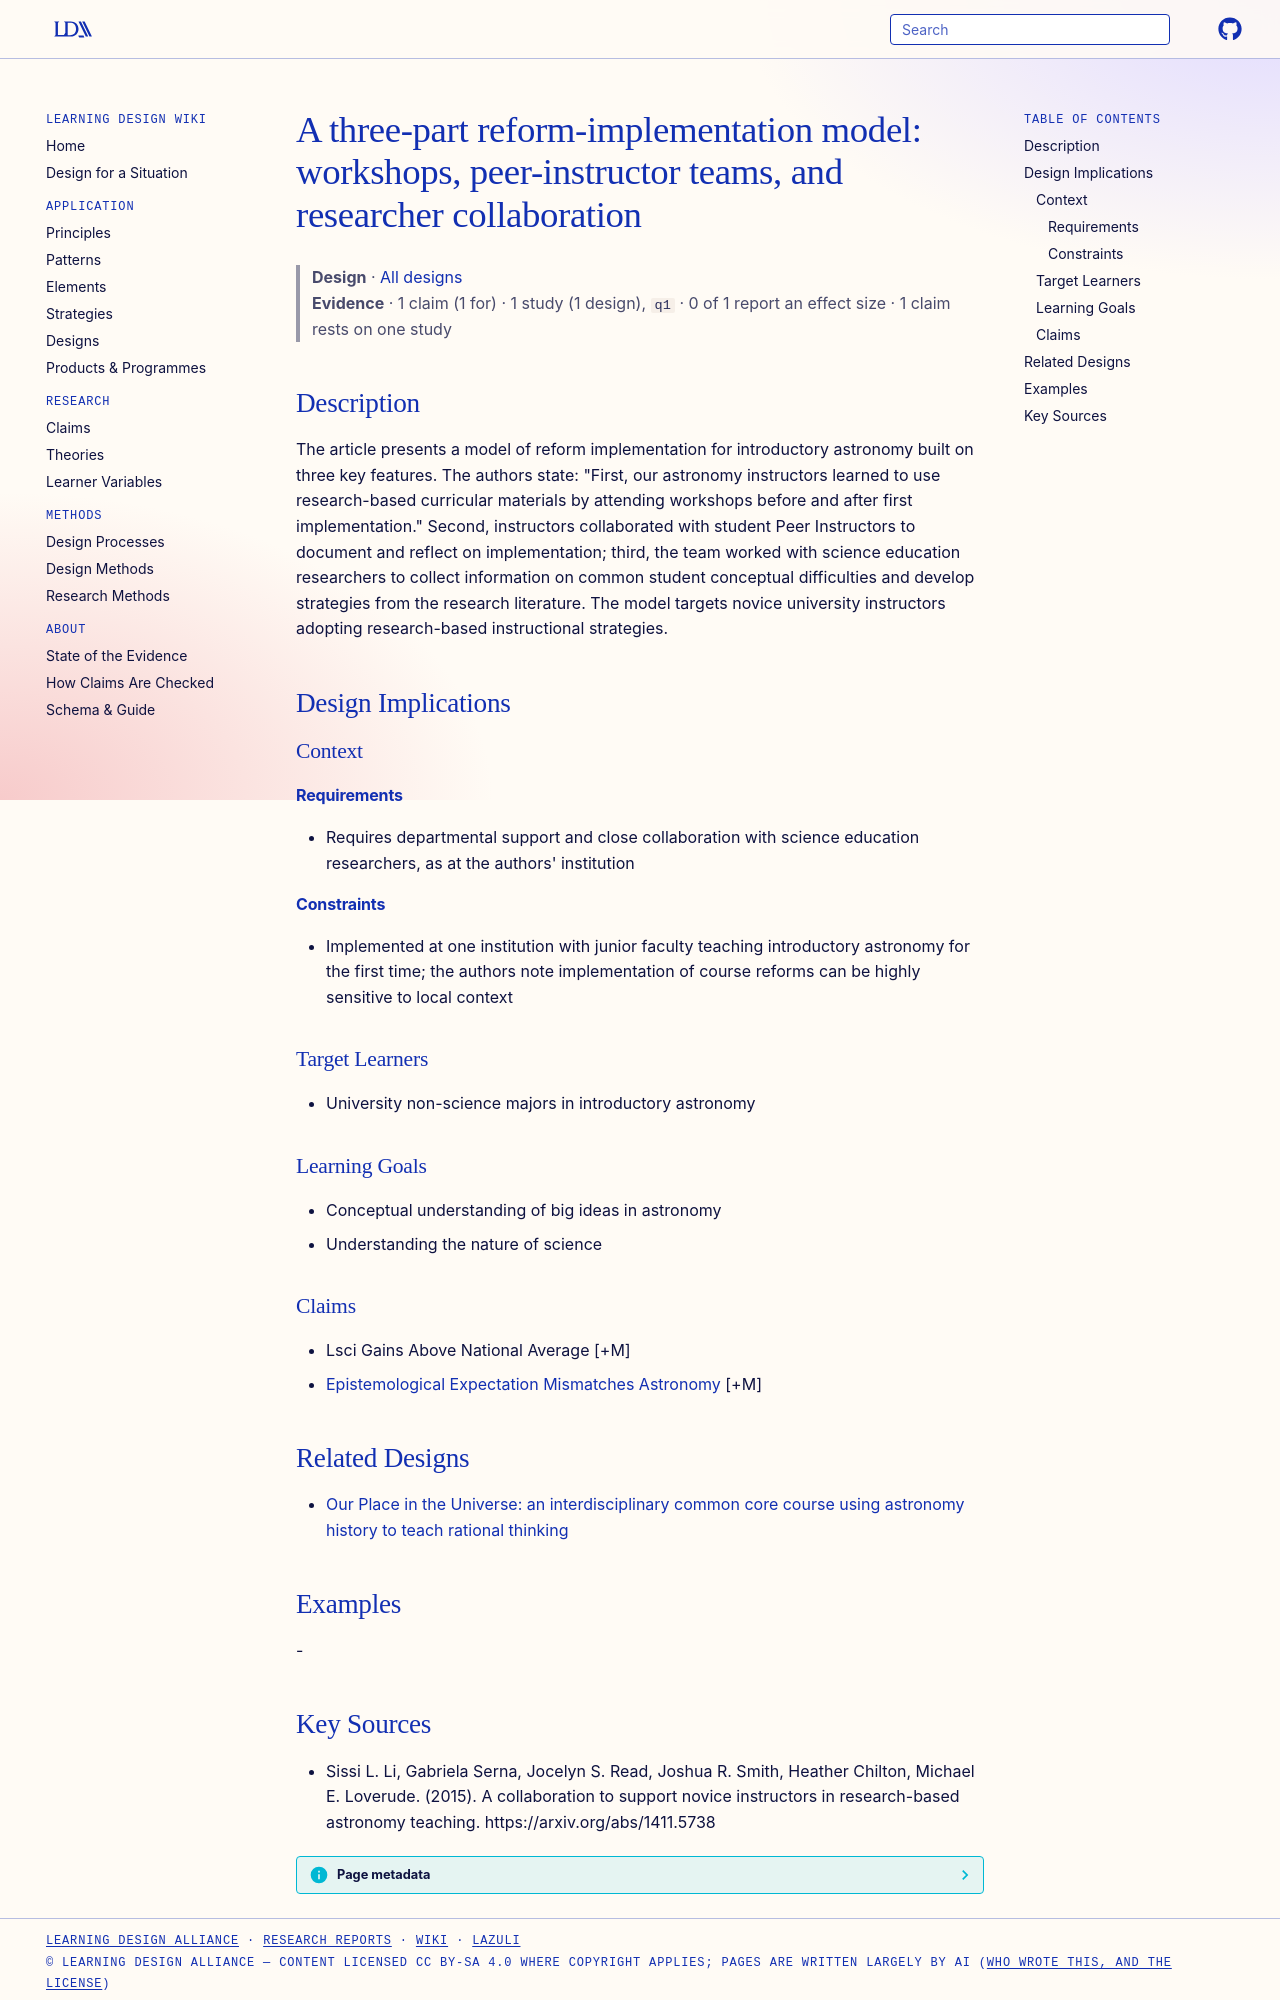

repository: Learning-Design-Alliance/learning-wiki · page: designs/astronomy-reform-implementation-model/index.html · generator: mkdocs

---
type: design
id: astronomy-reform-implementation-model
title: "A three-part reform-implementation model: workshops, peer-instructor teams, and researcher collaboration"
description: The article presents a model of reform implementation for introductory astronomy built on three key features.
status: review
generated:
  by: "process:settle-candidates"
  at: 2026-11-17
sources:
  - id: sissi-l-li-2015
    resource: "https://arxiv.org/abs/1411.5738"
    title: "Sissi L. Li, Gabriela Serna, Jocelyn S. Read, Joshua R. Smith, Heather Chilton, Michael E. Loverude. (2015). A collaboration to support novice instructors in research-based astronomy teaching. https://arxiv.org/abs/1411.5738"
    author: Sissi L. Li, Gabriela Serna, Jocelyn S. Read, Joshua R. Smith, Heather Chilton, Michael E. Loverude
---

# A three-part reform-implementation model: workshops, peer-instructor teams, and researcher collaboration

> **Design** · [All designs](index.md)
> **Evidence** · 1 claim (1 for) · 1 study (1 design), `q1` · 0 of 1 report an effect size · 1 claim rests on one study

## Description
The article presents a model of reform implementation for introductory astronomy built on three key features. The authors state: "First, our astronomy instructors learned to use research-based curricular materials by attending workshops before and after first implementation." Second, instructors collaborated with student Peer Instructors to document and reflect on implementation; third, the team worked with science education researchers to collect information on common student conceptual difficulties and develop strategies from the research literature. The model targets novice university instructors adopting research-based instructional strategies.

## Design Implications

### Context
#### Requirements
- Requires departmental support and close collaboration with science education researchers, as at the authors' institution
#### Constraints
- Implemented at one institution with junior faculty teaching introductory astronomy for the first time; the authors note implementation of course reforms can be highly sensitive to local context

### Target Learners
- University non-science majors in introductory astronomy

### Learning Goals
- Conceptual understanding of big ideas in astronomy
- Understanding the nature of science

### Claims
- Lsci Gains Above National Average [+M]
- [Epistemological Expectation Mismatches Astronomy](../claims/epistemological-expectation-mismatches-astronomy.md) [+M]

## Related Designs

- [Our Place in the Universe: an interdisciplinary common core course using astronomy history to teach rational thinking](our-place-in-universe-hku-course.md)

## Examples
-
